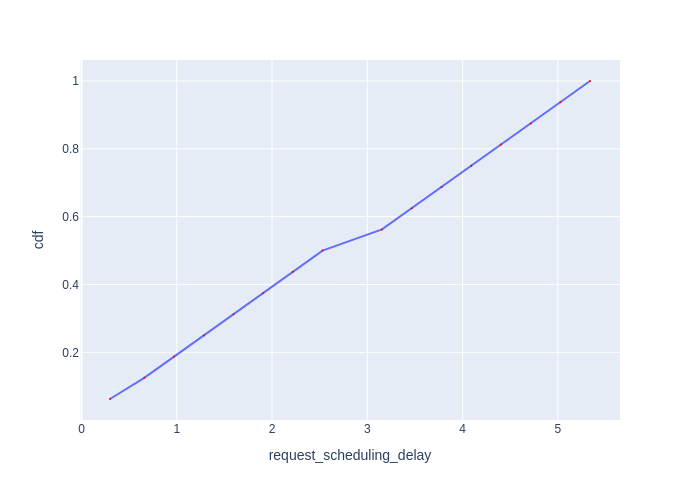

Values plotted in this chart, from the file beside it:
Request Id, request_scheduling_delay, cdf
0_0, 0.2992, 0.0625
0_1, 0.6584, 0.125
0_2, 0.9718, 0.1875
0_3, 1.285, 0.25
0_4, 1.596, 0.3125
0_5, 1.907, 0.375
0_6, 2.219, 0.4375
0_7, 2.53, 0.5
0_8, 3.154, 0.5625
0_9, 3.467, 0.625
0_10, 3.78, 0.6875
0_11, 4.091, 0.75
0_12, 4.403, 0.8125
0_13, 4.715, 0.875
0_14, 5.026, 0.9375
0_15, 5.337, 1.0
